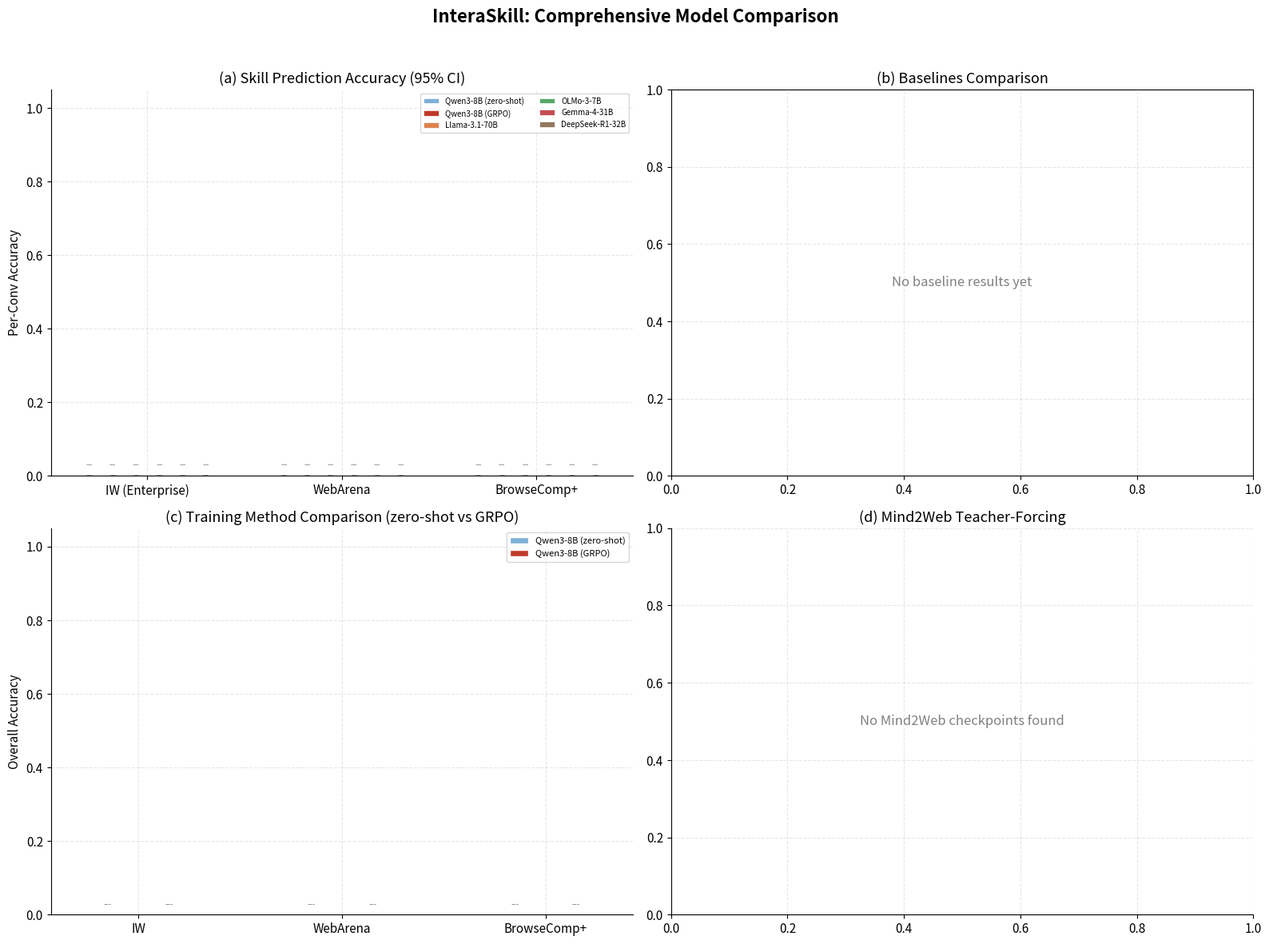

Reproduce this figure in Python. (Note: this script raises an exception after producing the figure.)
"""
Comprehensive model comparison visualization across all benchmarks.

Generates:
  1. Skill prediction accuracy across IW / WebArena / BrowseComp+ (existing)
  2. Baseline comparison table (SKILL.md / AWM / Frequency / Pipeline)
  3. Placeholder panels for WebShop, Mind2Web, and Multimodal (when results arrive)

Run: python scripts/plot_model_comparison.py
"""

import json
import numpy as np
import matplotlib
matplotlib.use("Agg")
import matplotlib.pyplot as plt
from pathlib import Path
from collections import defaultdict

RESULTS_DIR = Path("results")
METRICS_DIR = RESULTS_DIR / "metrics"
PREDICTIONS_DIR = RESULTS_DIR / "predictions"

# ── Style ────────────────────────────────────────────────────────────

plt.rcParams.update({
    "figure.dpi": 150,
    "savefig.dpi": 150,
    "font.size": 11,
    "axes.titlesize": 13,
    "axes.labelsize": 11,
    "figure.facecolor": "white",
    "axes.facecolor": "white",
    "axes.grid": True,
    "grid.alpha": 0.3,
    "grid.linestyle": "--",
})

COLORS = {
    "Qwen3-8B (zero-shot)": "#7EB0D5",
    "Qwen3-8B (GRPO)": "#C0392B",
    "Llama-3.1-70B": "#DD8452",
    "OLMo-3-7B": "#55A868",
    "Gemma-4-31B": "#C44E52",
    "DeepSeek-R1-32B": "#937860",
    "Qwen3-VL-8B": "#8172B3",
    "CLIP zero-shot": "#CCB974",
}

# ── Models & Datasets ────────────────────────────────────────────────

SKILL_PRED_MODELS = {
    "Qwen3-8B (zero-shot)": "qwen3-8b",
    "Qwen3-8B (GRPO)": "qwen3-8b_lora",
    "Llama-3.1-70B": "llama3.1-70b",
    "OLMo-3-7B": "olmo-3-1025-7b",
    "Gemma-4-31B": "gemma4-31b",
    "DeepSeek-R1-32B": "deepseek-r1-distill-qwen-32b",
}

SKILL_PRED_DATASETS = {
    "iw": "IW (Enterprise)",
    "wa": "WebArena",
    "bc": "BrowseComp+",
}

# ── Helper Functions ─────────────────────────────────────────────────

def load_predictions(short_name, dataset):
    suffix = f"_{dataset}" if dataset in ("wa", "bc") else ""
    path = PREDICTIONS_DIR / f"{short_name}_predictions{suffix}.json"
    if not path.exists():
        # Fallback to legacy flat location
        path = RESULTS_DIR / f"{short_name}_predictions{suffix}.json"
    if not path.exists():
        return None
    with open(path) as f:
        return json.load(f)


def load_metrics(short_name, dataset):
    suffix = f"_{dataset}" if dataset in ("wa", "bc") else ""
    path = METRICS_DIR / f"{short_name}_eval_metrics{suffix}.json"
    if not path.exists():
        # Fallback to legacy flat location
        path = RESULTS_DIR / f"{short_name}_eval_metrics{suffix}.json"
    if not path.exists():
        return None
    with open(path) as f:
        return json.load(f)


def per_conversation_accuracy(predictions):
    conv_correct = defaultdict(int)
    conv_total = defaultdict(int)
    for p in predictions:
        cid = p["conversation_id"]
        conv_total[cid] += 1
        conv_correct[cid] += int(p["correct"])
    return np.array([conv_correct[c] / conv_total[c] for c in conv_total])


def bootstrap_ci(accs, n_boot=10000, ci=0.95):
    rng = np.random.default_rng(42)
    means = np.array([
        rng.choice(accs, size=len(accs), replace=True).mean()
        for _ in range(n_boot)
    ])
    alpha = (1 - ci) / 2
    lo, hi = np.percentile(means, [100 * alpha, 100 * (1 - alpha)])
    return float(accs.mean()), float(lo), float(hi)


# ── Panel 1: Skill Prediction Accuracy ───────────────────────────────

def plot_skill_prediction(ax):
    """Bar chart: model accuracy across IW/WebArena/BrowseComp+ with 95% CI."""
    model_names = list(SKILL_PRED_MODELS.keys())
    dataset_keys = list(SKILL_PRED_DATASETS.keys())
    n_models = len(model_names)
    n_datasets = len(dataset_keys)

    bar_width = 0.12
    x = np.arange(n_datasets)

    for i, model_name in enumerate(model_names):
        short_name = SKILL_PRED_MODELS[model_name]
        means, ci_lo, ci_hi = [], [], []

        for ds in dataset_keys:
            preds = load_predictions(short_name, ds)
            if preds is None:
                # Fallback: try loading from metrics file (no predictions file)
                metrics = load_metrics(short_name, ds)
                if metrics:
                    acc = metrics["overall_accuracy"]
                    means.append(acc)
                    ci_lo.append(0)
                    ci_hi.append(0)
                else:
                    means.append(0)
                    ci_lo.append(0)
                    ci_hi.append(0)
                continue
            accs = per_conversation_accuracy(preds)
            mean, lo, hi = bootstrap_ci(accs)
            means.append(mean)
            ci_lo.append(mean - lo)
            ci_hi.append(hi - mean)

        means = np.array(means)
        errs = np.array([ci_lo, ci_hi])
        color = COLORS.get(model_name, f"C{i}")
        offset = (i - (n_models - 1) / 2) * bar_width

        bars = ax.bar(x + offset, means, bar_width,
                       yerr=errs, capsize=2,
                       label=model_name, color=color,
                       edgecolor="white", linewidth=0.5,
                       error_kw={"linewidth": 1.0})

        for j, (bar, m) in enumerate(zip(bars, means)):
            if m > 0:
                ax.text(bar.get_x() + bar.get_width() / 2,
                        bar.get_height() + errs[1, j] + 0.01,
                        f"{m:.0%}", ha="center", va="bottom",
                        fontsize=5.5, fontweight="bold")
            else:
                ax.text(bar.get_x() + bar.get_width() / 2, 0.02,
                        "—", ha="center", va="bottom",
                        fontsize=6, color="gray")

    ax.set_ylabel("Per-Conv Accuracy")
    ax.set_title("(a) Skill Prediction Accuracy (95% CI)")
    ax.set_xticks(x)
    ax.set_xticklabels([SKILL_PRED_DATASETS[ds] for ds in dataset_keys])
    ax.set_ylim(0, 1.05)
    ax.legend(fontsize=7, loc="upper right", ncol=2)
    ax.spines["top"].set_visible(False)
    ax.spines["right"].set_visible(False)


# ── Panel 2: Baselines Comparison ────────────────────────────────────

def plot_baselines(ax):
    """Grouped bar chart comparing baselines on IW and WebArena."""
    baseline_files = {
        "iw": METRICS_DIR / "baseline_metrics_iw.json",
        "wa": METRICS_DIR / "baseline_metrics_wa.json",
    }

    baselines_data = {}
    for ds, path in baseline_files.items():
        if path.exists():
            with open(path) as f:
                baselines_data[ds] = json.load(f)

    if not baselines_data:
        ax.text(0.5, 0.5, "No baseline results yet", transform=ax.transAxes,
                ha="center", va="center", fontsize=12, color="gray")
        ax.set_title("(b) Baselines Comparison")
        return

    # Methods to compare
    methods = ["frequency", "skillmd", "awm"]
    # Add pipeline + LLM results from metrics.json
    pipeline_file = METRICS_DIR / "pipeline_metrics.json"
    method_labels = {
        "frequency": "Frequency",
        "skillmd": "SKILL.md",
        "awm": "AWM",
        "transformer": "Transformer",
        "qwen3_lora": "Qwen3-8B GRPO",
    }

    datasets = ["iw", "wa"]
    ds_labels = {"iw": "IW", "wa": "WebArena"}
    bar_width = 0.13
    x = np.arange(len(datasets))

    # Collect edit distances (lower = better, so we plot 1 - ed for readability)
    method_colors = ["#C0C0C0", "#E8A87C", "#85C1E9", "#82E0AA", "#4C72B0"]

    for i, method in enumerate(methods):
        eds = []
        for ds in datasets:
            if ds in baselines_data and method in baselines_data[ds]:
                ed = baselines_data[ds][method].get("edit_distance", 1.0)
                eds.append(1.0 - ed)  # convert to "accuracy" (1 - edit_dist)
            else:
                eds.append(0)

        offset = (i - 2) * bar_width
        bars = ax.bar(x + offset, eds, bar_width,
                       label=method_labels.get(method, method),
                       color=method_colors[i],
                       edgecolor="white", linewidth=0.5)
        for bar, v in zip(bars, eds):
            if v > 0:
                ax.text(bar.get_x() + bar.get_width() / 2,
                        bar.get_height() + 0.01,
                        f"{v:.2f}", ha="center", va="bottom", fontsize=6.5)

    # Add Transformer pipeline result
    if pipeline_file.exists():
        with open(pipeline_file) as f:
            pipeline = json.load(f)
        if "phase3_transformer" in pipeline:
            ed = pipeline["phase3_transformer"].get("normalized_edit_distance", 1.0)
            offset = (3 - 2) * bar_width
            ax.bar(x[0] + offset, 1 - ed, bar_width,
                    label="Transformer", color=method_colors[3],
                    edgecolor="white", linewidth=0.5)

    # Add Qwen3-8B LoRA
    for ds_i, ds in enumerate(datasets):
        metrics = load_metrics("qwen3-8b_lora", ds)
        if metrics:
            ed = metrics.get("normalized_edit_distance", 1.0)
            offset = (4 - 2) * bar_width
            ax.bar(x[ds_i] + offset, 1 - ed, bar_width,
                    label="Qwen3-8B GRPO" if ds_i == 0 else None,
                    color=method_colors[4],
                    edgecolor="white", linewidth=0.5)

    ax.set_ylabel("1 - Edit Distance")
    ax.set_title("(b) Baselines vs Learned (lower edit dist = better)")
    ax.set_xticks(x)
    ax.set_xticklabels([ds_labels[ds] for ds in datasets])
    ax.set_ylim(0, 1.05)
    ax.legend(fontsize=7, loc="upper left", ncol=2)
    ax.spines["top"].set_visible(False)
    ax.spines["right"].set_visible(False)


# ── Panel 3: Training Method Comparison (zero-shot vs GRPO) ─────────

def plot_training_comparison(ax):
    """Show zero-shot vs GRPO, highlighting GRPO's degradation."""
    datasets = ["iw", "wa", "bc"]
    ds_labels = ["IW", "WebArena", "BrowseComp+"]

    zs_accs, grpo_accs = [], []
    for ds in datasets:
        zs = load_metrics("qwen3-8b", ds)
        grpo = load_metrics("qwen3-8b_lora", ds)
        zs_accs.append(zs["overall_accuracy"] if zs else 0)
        grpo_accs.append(grpo["overall_accuracy"] if grpo else 0)

    x = np.arange(len(datasets))
    bar_width = 0.3

    bars_zs = ax.bar(x - bar_width / 2, zs_accs, bar_width,
                      label="Qwen3-8B (zero-shot)", color="#7EB0D5",
                      edgecolor="white")
    bars_grpo = ax.bar(x + bar_width / 2, grpo_accs, bar_width,
                        label="Qwen3-8B (GRPO)", color="#C0392B",
                        edgecolor="white")

    # Add difference annotations -- red for degradation, green for improvement
    for j in range(len(datasets)):
        if zs_accs[j] > 0 and grpo_accs[j] > 0:
            diff = grpo_accs[j] - zs_accs[j]
            sign = "+" if diff > 0 else ""
            color = "#2ca02c" if diff > 0 else "#d62728"
            mid_y = max(zs_accs[j], grpo_accs[j]) + 0.03
            ax.annotate(
                f"{sign}{diff:.1%}",
                xy=(x[j], mid_y), ha="center",
                fontsize=9, fontweight="bold", color=color,
                bbox=dict(boxstyle="round,pad=0.2", fc="white",
                          ec=color, alpha=0.8, linewidth=1.2),
            )
        for bars, vals in [(bars_zs, zs_accs), (bars_grpo, grpo_accs)]:
            if vals[j] > 0:
                ax.text(bars[j].get_x() + bars[j].get_width() / 2,
                        bars[j].get_height() + 0.005,
                        f"{vals[j]:.1%}", ha="center", va="bottom",
                        fontsize=7)
            elif vals[j] == 0:
                ax.text(bars[j].get_x() + bars[j].get_width() / 2, 0.02,
                        "---", ha="center", fontsize=7, color="gray")

    ax.set_ylabel("Overall Accuracy")
    ax.set_title("(c) Training Method Comparison (zero-shot vs GRPO)")
    ax.set_xticks(x)
    ax.set_xticklabels(ds_labels)
    ax.set_ylim(0, 1.05)
    ax.legend(fontsize=8)
    ax.spines["top"].set_visible(False)
    ax.spines["right"].set_visible(False)


# ── Panel 4: Mind2Web Teacher-Forcing Results ──────────────────────

def _load_mind2web_checkpoint(path):
    """Load a Mind2Web checkpoint and compute summary metrics."""
    if not path.exists():
        return None
    with open(path) as f:
        d = json.load(f)
    results = d.get("results", [])
    n = len(results)
    if n == 0:
        return None
    completed = sum(1 for r in results if r.get("completed", False))
    avg_reward = sum(r.get("reward", 0) for r in results) / n
    total_steps, skill_correct = 0, 0
    for r in results:
        for s in r.get("steps", []):
            total_steps += 1
            if s.get("skill_correct", False):
                skill_correct += 1
    skill_acc = skill_correct / total_steps if total_steps else 0
    return {
        "n": n, "tcr": completed / n,
        "avg_reward": avg_reward, "skill_acc": skill_acc,
    }


def plot_e2e_benchmarks(ax):
    """Show Mind2Web teacher-forcing TCR & reward for zero-shot vs GRPO."""
    checkpoint_dir = RESULTS_DIR

    configs = [
        ("Zero-shot\n(test_task)", checkpoint_dir / "qwen3-8b_mind2web_test_task_checkpoint.json"),
        ("GRPO\n(test_task)", checkpoint_dir / "qwen3-8b_lora_mind2web_test_task_checkpoint.json"),
        ("GRPO\n(test_domain)", checkpoint_dir / "qwen3-8b_lora_mind2web_test_domain_checkpoint.json"),
    ]

    labels, tcrs, rewards = [], [], []
    for label, path in configs:
        m = _load_mind2web_checkpoint(path)
        if m:
            labels.append(f"{label}\n(n={m['n']})")
            tcrs.append(m["tcr"])
            rewards.append(m["avg_reward"])

    if not labels:
        ax.text(0.5, 0.5, "No Mind2Web checkpoints found",
                transform=ax.transAxes, ha="center", va="center",
                fontsize=12, color="gray")
        ax.set_title("(d) Mind2Web Teacher-Forcing")
        ax.spines["top"].set_visible(False)
        ax.spines["right"].set_visible(False)
        return

    x = np.arange(len(labels))
    bar_width = 0.35

    bars_tcr = ax.bar(x - bar_width / 2, tcrs, bar_width,
                       label="Task Completion Rate", color="#55A868",
                       edgecolor="white")
    bars_rwd = ax.bar(x + bar_width / 2, rewards, bar_width,
                       label="Avg Reward", color="#8172B3",
                       edgecolor="white")

    for bars, vals in [(bars_tcr, tcrs), (bars_rwd, rewards)]:
        for bar, v in zip(bars, vals):
            ax.text(bar.get_x() + bar.get_width() / 2,
                    bar.get_height() + 0.01,
                    f"{v:.1%}", ha="center", va="bottom",
                    fontsize=7.5, fontweight="bold")

    ax.set_ylabel("Score")
    ax.set_title("(d) Mind2Web Teacher-Forcing (zero-shot vs GRPO)")
    ax.set_xticks(x)
    ax.set_xticklabels(labels, fontsize=8)
    ax.set_ylim(0, 1.05)
    ax.legend(fontsize=8, loc="upper left")
    ax.spines["top"].set_visible(False)
    ax.spines["right"].set_visible(False)


# ── Main ─────────────────────────────────────────────────────────────

def main():
    fig, axes = plt.subplots(2, 2, figsize=(16, 12))

    plot_skill_prediction(axes[0, 0])
    plot_baselines(axes[0, 1])
    plot_training_comparison(axes[1, 0])
    plot_e2e_benchmarks(axes[1, 1])

    fig.suptitle("InteraSkill: Comprehensive Model Comparison",
                 fontsize=16, fontweight="bold", y=0.98)
    plt.tight_layout(rect=[0, 0, 1, 0.96])

    figures_dir = RESULTS_DIR / "figures"
    figures_dir.mkdir(exist_ok=True)

    out_path = figures_dir / "model_comparison.png"
    fig.savefig(out_path, dpi=150, bbox_inches="tight")
    print(f"Saved to {out_path}")
    plt.close()

    # Also generate a simple single-panel version for quick reference
    fig2, ax2 = plt.subplots(figsize=(12, 6))
    plot_skill_prediction(ax2)
    ax2.set_title("Skill Prediction: All Models (95% Bootstrap CI)", fontsize=14)
    out2 = figures_dir / "model_comparison_simple.png"
    fig2.savefig(out2, dpi=150, bbox_inches="tight")
    print(f"Saved to {out2}")
    plt.close()


if __name__ == "__main__":
    main()
